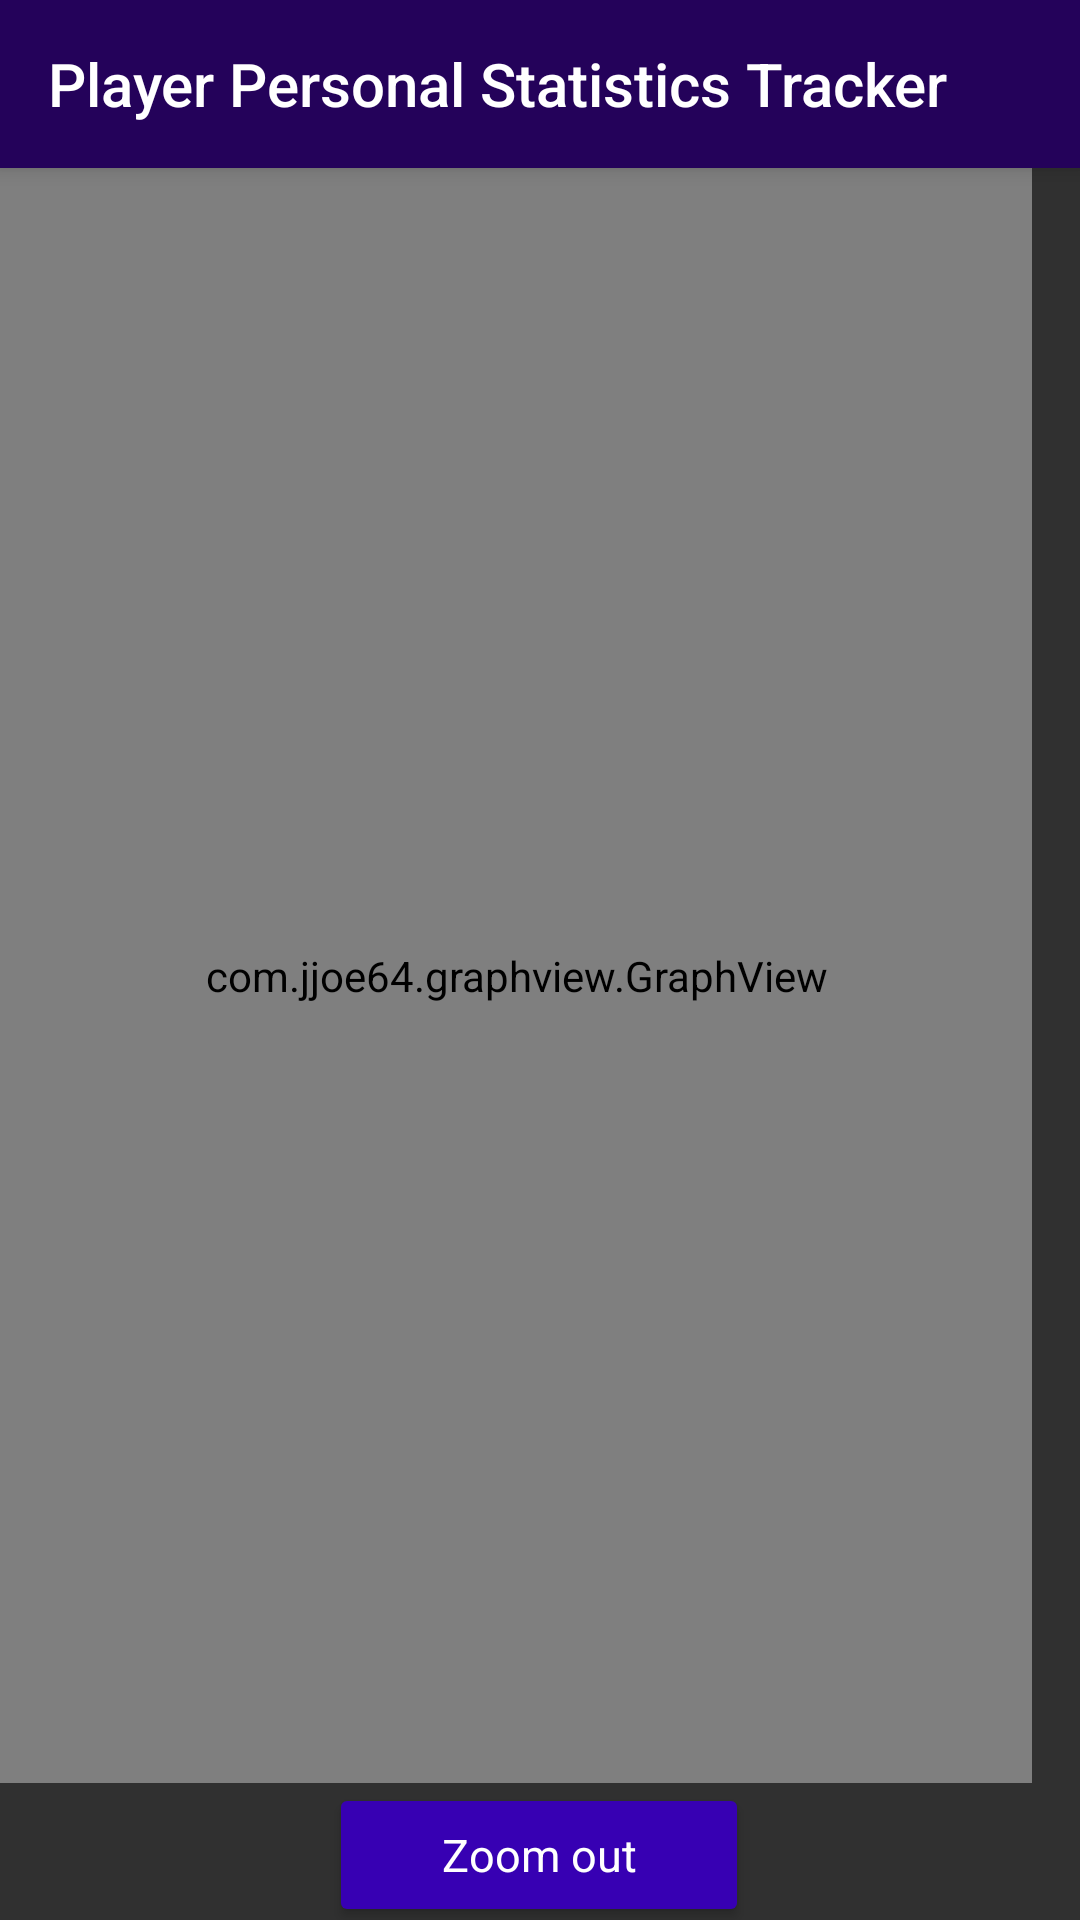

Layout XML and referenced resources for this Android screen:
<!-- AndroidManifest.xml: application theme Theme.AppCompat -->
<!-- res/layout/activity_statistics.xml -->
<?xml version="1.0" encoding="utf-8"?>
<androidx.constraintlayout.widget.ConstraintLayout
xmlns:android="http://schemas.android.com/apk/res/android"
xmlns:tools="http://schemas.android.com/tools"
xmlns:app="http://schemas.android.com/apk/res-auto"
android:layout_width="match_parent"
android:layout_height="match_parent"
tools:context="space_survivor.activities.StatisticsActivity">

<androidx.appcompat.widget.Toolbar
        android:id="@+id/toolbar"
        android:layout_width="match_parent"
        android:layout_height="wrap_content"
        android:background="#24025A"
        android:elevation="4dp"
        app:title="Player Personal Statistics Tracker"
        app:titleTextColor="#FFFFFF"
        app:layout_constraintTop_toTopOf="parent"/>

    <ImageView
            android:layout_width="wrap_content"
            android:layout_height="wrap_content"
            app:srcCompat="@drawable/leaderboard_bg"
            android:id="@+id/imageView2"
            android:scaleType="fitXY"
            app:layout_constraintTop_toBottomOf="@+id/toolbar"
            app:layout_constraintStart_toStartOf="parent"
            app:layout_constraintEnd_toEndOf="parent"
            app:layout_constraintBottom_toBottomOf="parent" />



    <androidx.constraintlayout.widget.ConstraintLayout
            android:layout_width="match_parent"
            android:layout_height="0dp"
            app:layout_constraintTop_toBottomOf="@+id/toolbar"
            app:layout_constraintBottom_toTopOf="@id/button_zoom_out"
            app:layout_constraintStart_toStartOf="parent"
            app:layout_constraintEnd_toEndOf="parent">

        <com.jjoe64.graphview.GraphView
                android:id="@+id/graph_view"
                android:layout_width="0dp"
                android:layout_height="0dp"
                app:layout_constraintTop_toTopOf="parent"
                app:layout_constraintBottom_toBottomOf="parent"
                app:layout_constraintStart_toStartOf="parent"
                app:layout_constraintEnd_toEndOf="parent"
                android:layout_marginRight="16dp"/>


    </androidx.constraintlayout.widget.ConstraintLayout>

    <Button
            android:id="@+id/button_zoom_out"
            android:layout_width="140dp"
            android:layout_height="48dp"
            android:layout_marginTop="24dp"
            android:layout_marginBottom="-24dp"
            android:text="Zoom out"
            android:textSize="15sp"
            app:layout_constraintTop_toTopOf="parent"
            app:layout_constraintBottom_toBottomOf="parent"
            app:layout_constraintStart_toStartOf="parent"
            app:layout_constraintEnd_toEndOf="parent"
            style="@style/Widget.AppCompat.Button"
            android:textAppearance="@style/TextAppearance.AppCompat.Body1"
            android:backgroundTint="@color/purple_700" android:alpha="?android:attr/primaryContentAlpha"
            android:textColor="#FFFFFF" app:layout_constraintHorizontal_bias="0.498"
            app:layout_constraintVertical_bias="0.964"/>



</androidx.constraintlayout.widget.ConstraintLayout>
<!-- resources referenced by this layout -->
<resources>
  <color name="purple_700">#FF3700B3</color>
  <!-- drawable leaderboard_bg: png bitmap (drawable, 795214 bytes) -->
</resources>
